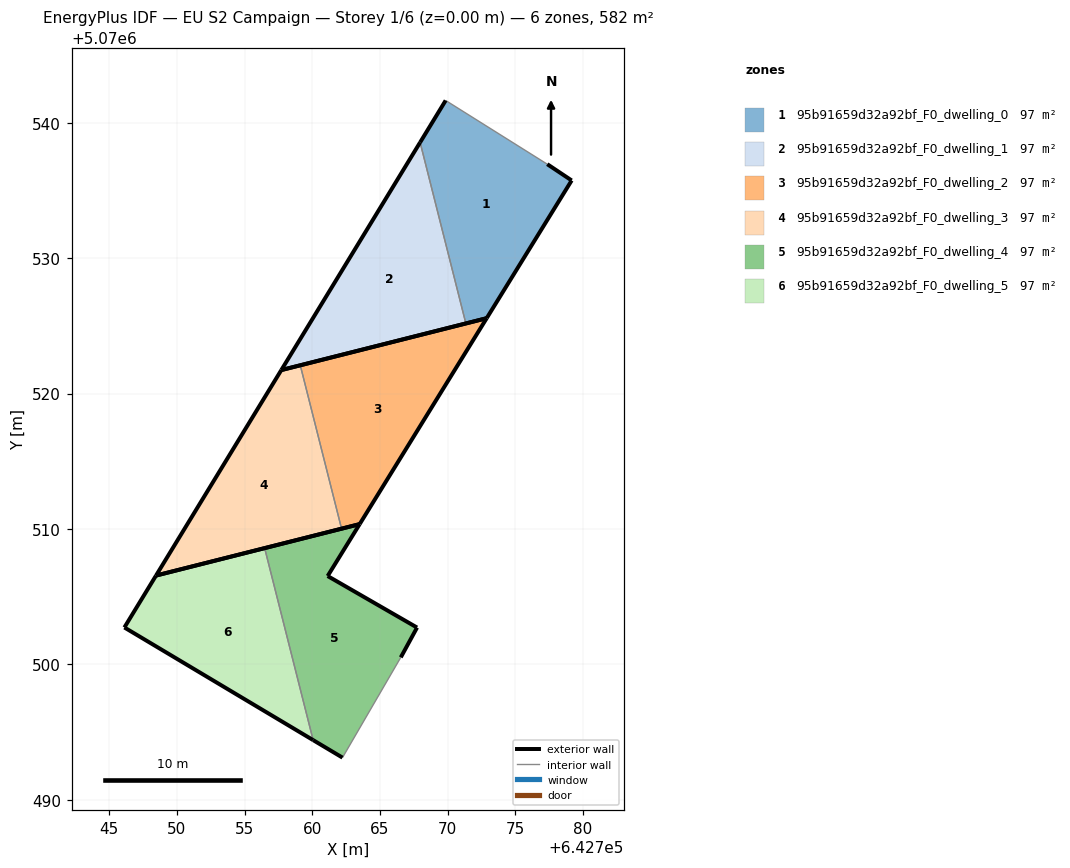
=== STOREY PLAN SPEC (per zone: floor XY polygon, exterior-wall plan segments, windows/doors) ===
zone 1: 95b91659d32a92bf_F0_dwelling_0  (96.9 m²)
  floor: (642772.88, 5070525.57) (642779.16, 5070535.74) (642777.36, 5070536.95) (642769.85, 5070541.65) (642767.96, 5070538.55) (642771.34, 5070525.18)
  exterior wall: (642767.96, 5070538.55) – (642769.85, 5070541.65)  [3.6 m]
  exterior wall: (642777.36, 5070536.95) – (642779.16, 5070535.74)  [2.2 m]
  exterior wall: (642779.16, 5070535.74) – (642772.88, 5070525.57)  [12.0 m]
  exterior wall: (642772.88, 5070525.57) – (642771.34, 5070525.18)  [1.6 m]
  interior walls: 2
zone 2: 95b91659d32a92bf_F0_dwelling_1  (97.0 m²)
  floor: (642771.34, 5070525.18) (642767.96, 5070538.55) (642757.71, 5070521.74)
  exterior wall: (642771.34, 5070525.18) – (642757.71, 5070521.74)  [14.1 m]
  exterior wall: (642757.71, 5070521.74) – (642767.96, 5070538.55)  [19.7 m]
  interior walls: 1
zone 3: 95b91659d32a92bf_F0_dwelling_2  (97.0 m²)
  floor: (642763.50, 5070510.36) (642772.88, 5070525.57) (642759.11, 5070522.09) (642762.16, 5070510.03)
  exterior wall: (642759.11, 5070522.09) – (642772.88, 5070525.57)  [14.2 m]
  exterior wall: (642772.88, 5070525.57) – (642763.50, 5070510.36)  [17.9 m]
  exterior wall: (642763.50, 5070510.36) – (642762.16, 5070510.03)  [1.4 m]
  interior walls: 1
zone 4: 95b91659d32a92bf_F0_dwelling_3  (97.0 m²)
  floor: (642762.16, 5070510.03) (642759.11, 5070522.09) (642757.71, 5070521.74) (642748.46, 5070506.56)
  exterior wall: (642757.71, 5070521.74) – (642759.11, 5070522.09)  [1.4 m]
  exterior wall: (642762.16, 5070510.03) – (642748.46, 5070506.56)  [14.1 m]
  exterior wall: (642748.46, 5070506.56) – (642757.71, 5070521.74)  [17.8 m]
  interior walls: 1
zone 5: 95b91659d32a92bf_F0_dwelling_4  (97.0 m²)
  floor: (642762.23, 5070493.12) (642766.54, 5070500.52) (642767.74, 5070502.72) (642761.14, 5070506.53) (642763.50, 5070510.36) (642756.48, 5070508.59) (642760.06, 5070494.41)
  exterior wall: (642761.14, 5070506.53) – (642767.74, 5070502.72)  [7.6 m]
  exterior wall: (642767.74, 5070502.72) – (642766.54, 5070500.52)  [2.5 m]
  exterior wall: (642762.23, 5070493.12) – (642760.06, 5070494.41)  [2.5 m]
  exterior wall: (642756.48, 5070508.59) – (642763.50, 5070510.36)  [7.2 m]
  exterior wall: (642763.50, 5070510.36) – (642761.14, 5070506.53)  [4.5 m]
  interior walls: 2
zone 6: 95b91659d32a92bf_F0_dwelling_5  (97.0 m²)
  floor: (642760.06, 5070494.41) (642756.48, 5070508.59) (642748.46, 5070506.56) (642746.12, 5070502.73)
  exterior wall: (642760.06, 5070494.41) – (642746.12, 5070502.73)  [16.2 m]
  exterior wall: (642746.12, 5070502.73) – (642748.46, 5070506.56)  [4.5 m]
  exterior wall: (642748.46, 5070506.56) – (642756.48, 5070508.59)  [8.3 m]
  interior walls: 1

=== DERIVED (storey summary) ===
Building: EU S2 Campaign
Storey: 1 of 6  (floor level z = 0.00 m)
Storey gross floor area: 581.7 m²
Zones on this storey: 6
  - 95b91659d32a92bf_F0_dwelling_0: floor 96.9 m²; exterior wall 19.3 m (58.0 m²); WWR 0.0%
  - 95b91659d32a92bf_F0_dwelling_1: floor 97.0 m²; exterior wall 33.8 m (101.3 m²); WWR 0.0%
  - 95b91659d32a92bf_F0_dwelling_2: floor 97.0 m²; exterior wall 33.4 m (100.3 m²); WWR 0.0%
  - 95b91659d32a92bf_F0_dwelling_3: floor 97.0 m²; exterior wall 33.4 m (100.1 m²); WWR 0.0%
  - 95b91659d32a92bf_F0_dwelling_4: floor 97.0 m²; exterior wall 24.4 m (73.2 m²); WWR 0.0%
  - 95b91659d32a92bf_F0_dwelling_5: floor 97.0 m²; exterior wall 29.0 m (87.0 m²); WWR 0.0%
Zone adjacency (shared interzone walls):
  - 95b91659d32a92bf_F0_dwelling_0 ↔ 95b91659d32a92bf_F0_dwelling_1
  - 95b91659d32a92bf_F0_dwelling_2 ↔ 95b91659d32a92bf_F0_dwelling_3
  - 95b91659d32a92bf_F0_dwelling_4 ↔ 95b91659d32a92bf_F0_dwelling_5